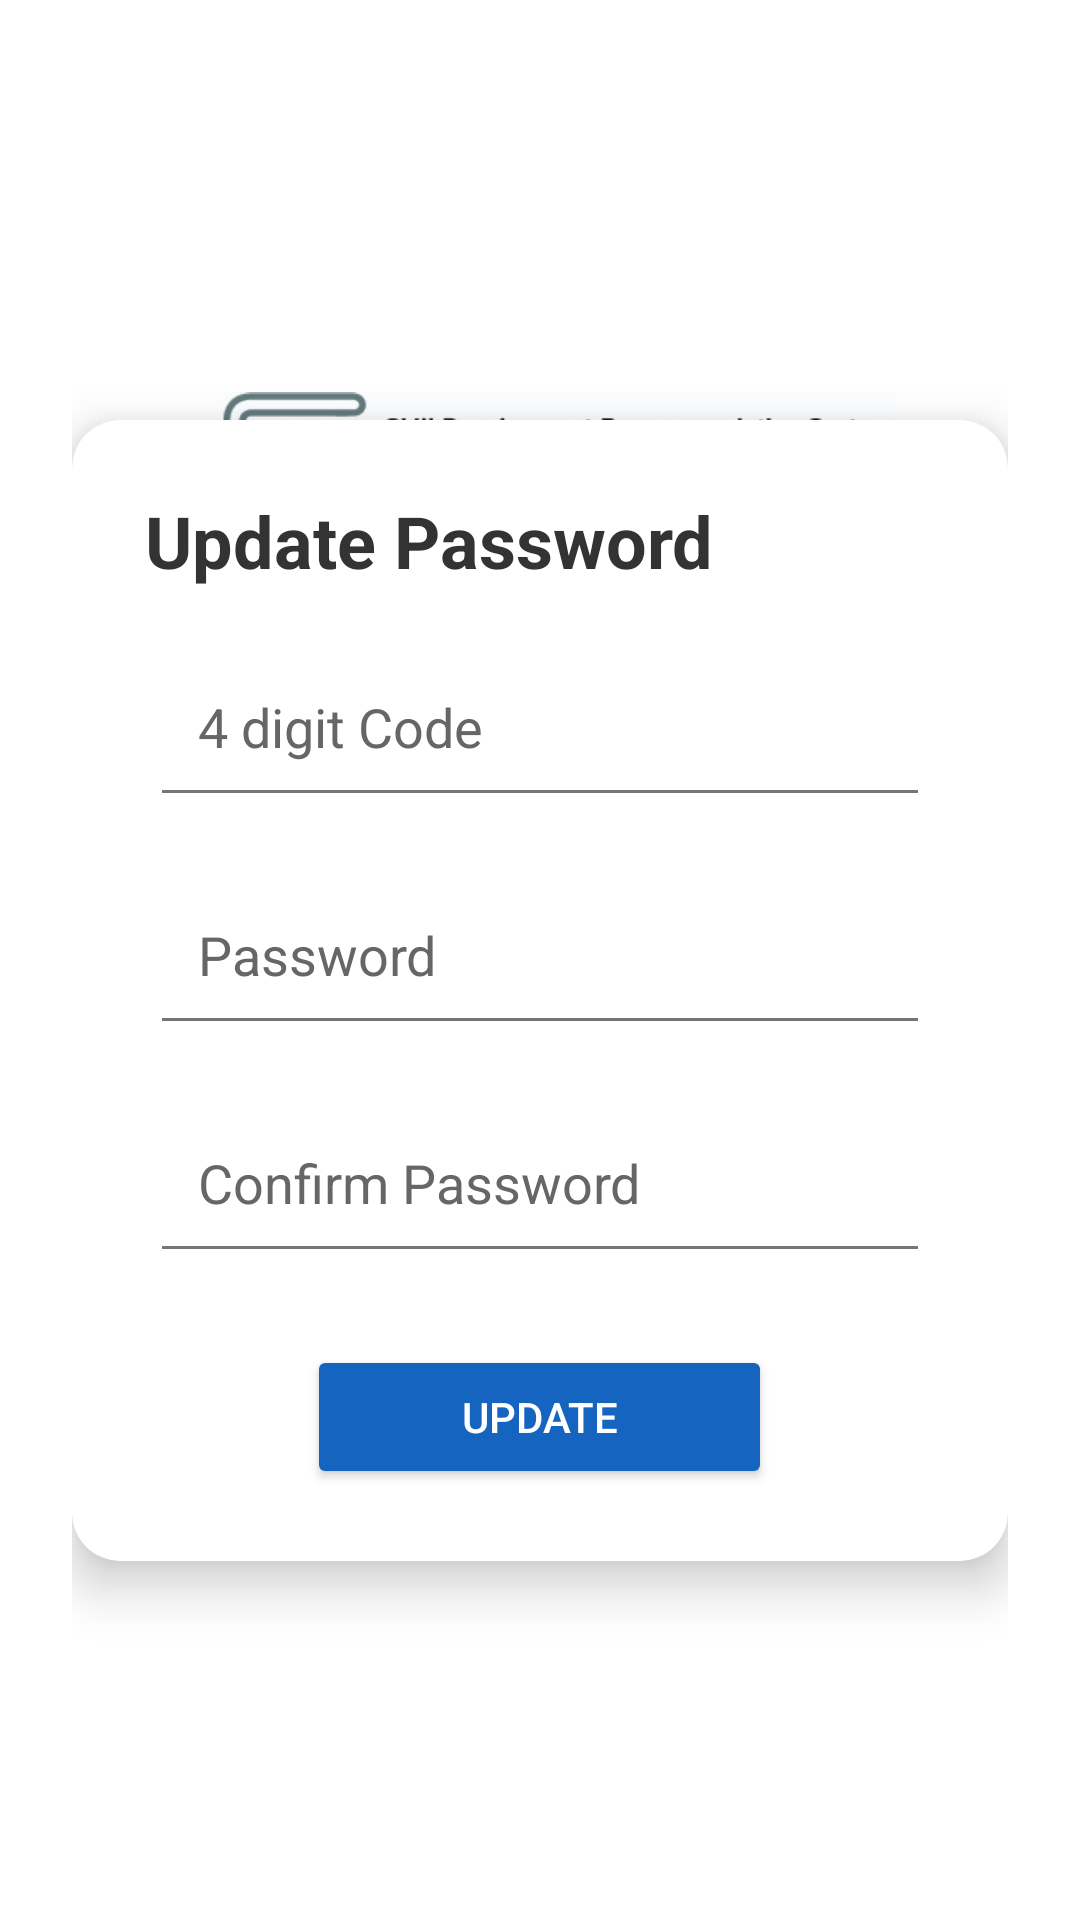

The Android layout XML behind this screen, and the referenced resources:
<!-- AndroidManifest.xml: application theme Theme.Fyp -->
<!-- res/layout/update_password.xml -->
<?xml version="1.0" encoding="utf-8"?>
<ScrollView
    xmlns:android="http://schemas.android.com/apk/res/android"
    xmlns:app="http://schemas.android.com/apk/res-auto"
    xmlns:tools="http://schemas.android.com/tools"
    android:layout_width="match_parent"
    android:layout_height="match_parent"
    android:fillViewport="true"
    android:background="#FFFFFF">

    <androidx.constraintlayout.widget.ConstraintLayout
        android:layout_width="match_parent"
        android:layout_height="wrap_content"
        android:padding="24dp">

        


        

        <ImageView
            android:id="@+id/logo"
            android:layout_width="224dp"
            android:layout_height="71dp"
            android:layout_marginTop="88dp"
            android:contentDescription="@string/app_logo"
            android:src="@drawable/sdrs"
            app:layout_constraintEnd_toEndOf="parent"
            app:layout_constraintHorizontal_bias="0.568"
            app:layout_constraintStart_toStartOf="parent"
            app:layout_constraintTop_toTopOf="parent" />

        <androidx.cardview.widget.CardView
            android:layout_width="0dp"
            android:layout_height="wrap_content"
            android:layout_marginTop="20dp"
            android:backgroundTint="#FFFFFF"
            app:cardElevation="10dp"
            app:cardCornerRadius="16dp"
            app:layout_constraintTop_toTopOf="parent"
            app:layout_constraintBottom_toBottomOf="parent"
            app:layout_constraintStart_toStartOf="parent"
            app:layout_constraintEnd_toEndOf="parent">

            <LinearLayout
                android:layout_width="match_parent"
                android:layout_height="wrap_content"
                android:orientation="vertical"
                android:padding="24dp">

                
                <TextView
                    android:id="@+id/titleSignUp"
                    android:layout_width="wrap_content"
                    android:layout_height="wrap_content"
                    android:text="@string/update_password"
                    android:textColor="#333333"
                    android:textSize="24sp"
                    android:textStyle="bold"
                    android:gravity="center"/>

                
                <EditText
                    android:id="@+id/editTextCode"
                    android:layout_width="260dp"
                    android:layout_gravity="center"
                    android:layout_height="60dp"
                    android:autofillHints="name"
                    android:hint="@string/otp"
                    android:inputType="number"
                    android:padding="16dp"
                    android:backgroundTint="#757575"
                    android:textColor="#333333"
                    android:textColorHint="#666666"
                    android:layout_marginTop="16dp"
                    android:maxLength="4"/>



                
                <EditText
                    android:id="@+id/editTextPassword"
                    android:layout_width="260dp"
                    android:layout_gravity="center"
                    android:layout_height="60dp"
                    android:autofillHints="password"
                    android:hint="@string/hint_password"
                    android:inputType="textPassword"
                    android:padding="16dp"
                    android:backgroundTint="#757575"
                    android:textColor="#333333"
                    android:textColorHint="#666666"
                    android:layout_marginTop="16dp"/>

                
                <EditText
                    android:id="@+id/editTextConfirmPassword"
                    android:layout_width="260dp"
                    android:layout_gravity="center"
                    android:layout_height="60dp"
                    android:autofillHints="password"
                    android:hint="@string/confirm_password"
                    android:inputType="textPassword"
                    android:padding="16dp"
                    android:backgroundTint="#757575"
                    android:textColor="#333333"
                    android:textColorHint="#666666"
                    android:layout_marginTop="16dp"/>

                
                <Button
                    android:id="@+id/buttonSignUp"
                    android:layout_width="155dp"
                    android:layout_gravity="center"
                    android:layout_height="wrap_content"
                    android:text="@string/update"
                    android:textColor="#FFFFFF"
                    android:backgroundTint="#1565C0"
                    android:layout_marginTop="24dp"/>


            </LinearLayout>
        </androidx.cardview.widget.CardView>
    </androidx.constraintlayout.widget.ConstraintLayout>
</ScrollView>
<!-- resources referenced by this layout -->
<resources>
  <!-- drawable sdrs: png bitmap (drawable, 600818 bytes) -->
  <string name="app_logo" translatable="false">App_Logo</string>
  <string name="confirm_password" translatable="false">Confirm Password</string>
  <string name="hint_password" translatable="false">Password</string>
  <string name="otp" translatable="false">4 digit Code</string>
  <string name="update" translatable="false">Update</string>
  <string name="update_password" translatable="false">Update Password</string>
  <style name="Theme.Fyp" parent="Base.Theme.Fyp" />
  <style name="Base.Theme.Fyp" parent="Theme.Material3.DayNight.NoActionBar">
          
          
      </style>
</resources>
